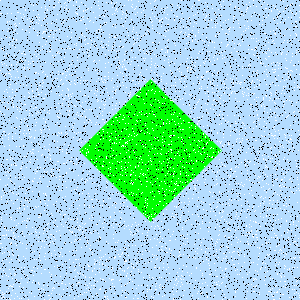

Data behind this chart, as committed beside it:
Type, X, Y
Salt, 295, 241
Salt, 260, 213
Salt, 228, 237
Salt, 257, 178
Salt, 45, 6
Salt, 58, 283
Salt, 159, 193
Salt, 266, 295
Salt, 275, 250
Salt, 66, 80
Salt, 249, 224
Salt, 213, 192
Salt, 293, 112
Salt, 59, 176
Salt, 144, 240
Salt, 60, 176
Salt, 177, 116
Salt, 99, 268
Salt, 135, 8
Salt, 290, 138
Salt, 1, 217
Salt, 2, 213
Salt, 103, 200
Salt, 13, 227
Salt, 19, 107
Salt, 241, 82
Salt, 217, 23
Salt, 102, 165
Salt, 118, 254
Salt, 157, 54
Salt, 127, 167
Salt, 111, 50
Salt, 102, 88
Salt, 128, 150
Salt, 199, 224
Salt, 102, 223
Salt, 2, 276
Salt, 214, 172
Salt, 40, 202
Salt, 57, 113
Salt, 38, 92
Salt, 266, 74
Salt, 196, 104
Salt, 107, 298
Salt, 13, 255
Salt, 169, 121
Salt, 33, 61
Salt, 168, 162
Salt, 113, 121
Salt, 82, 116
Salt, 117, 161
Salt, 76, 200
Salt, 129, 112
Salt, 166, 203
Salt, 156, 289
Salt, 236, 214
Salt, 139, 176
Salt, 106, 44
Salt, 242, 185
Salt, 179, 91
... 8,940 more rows
